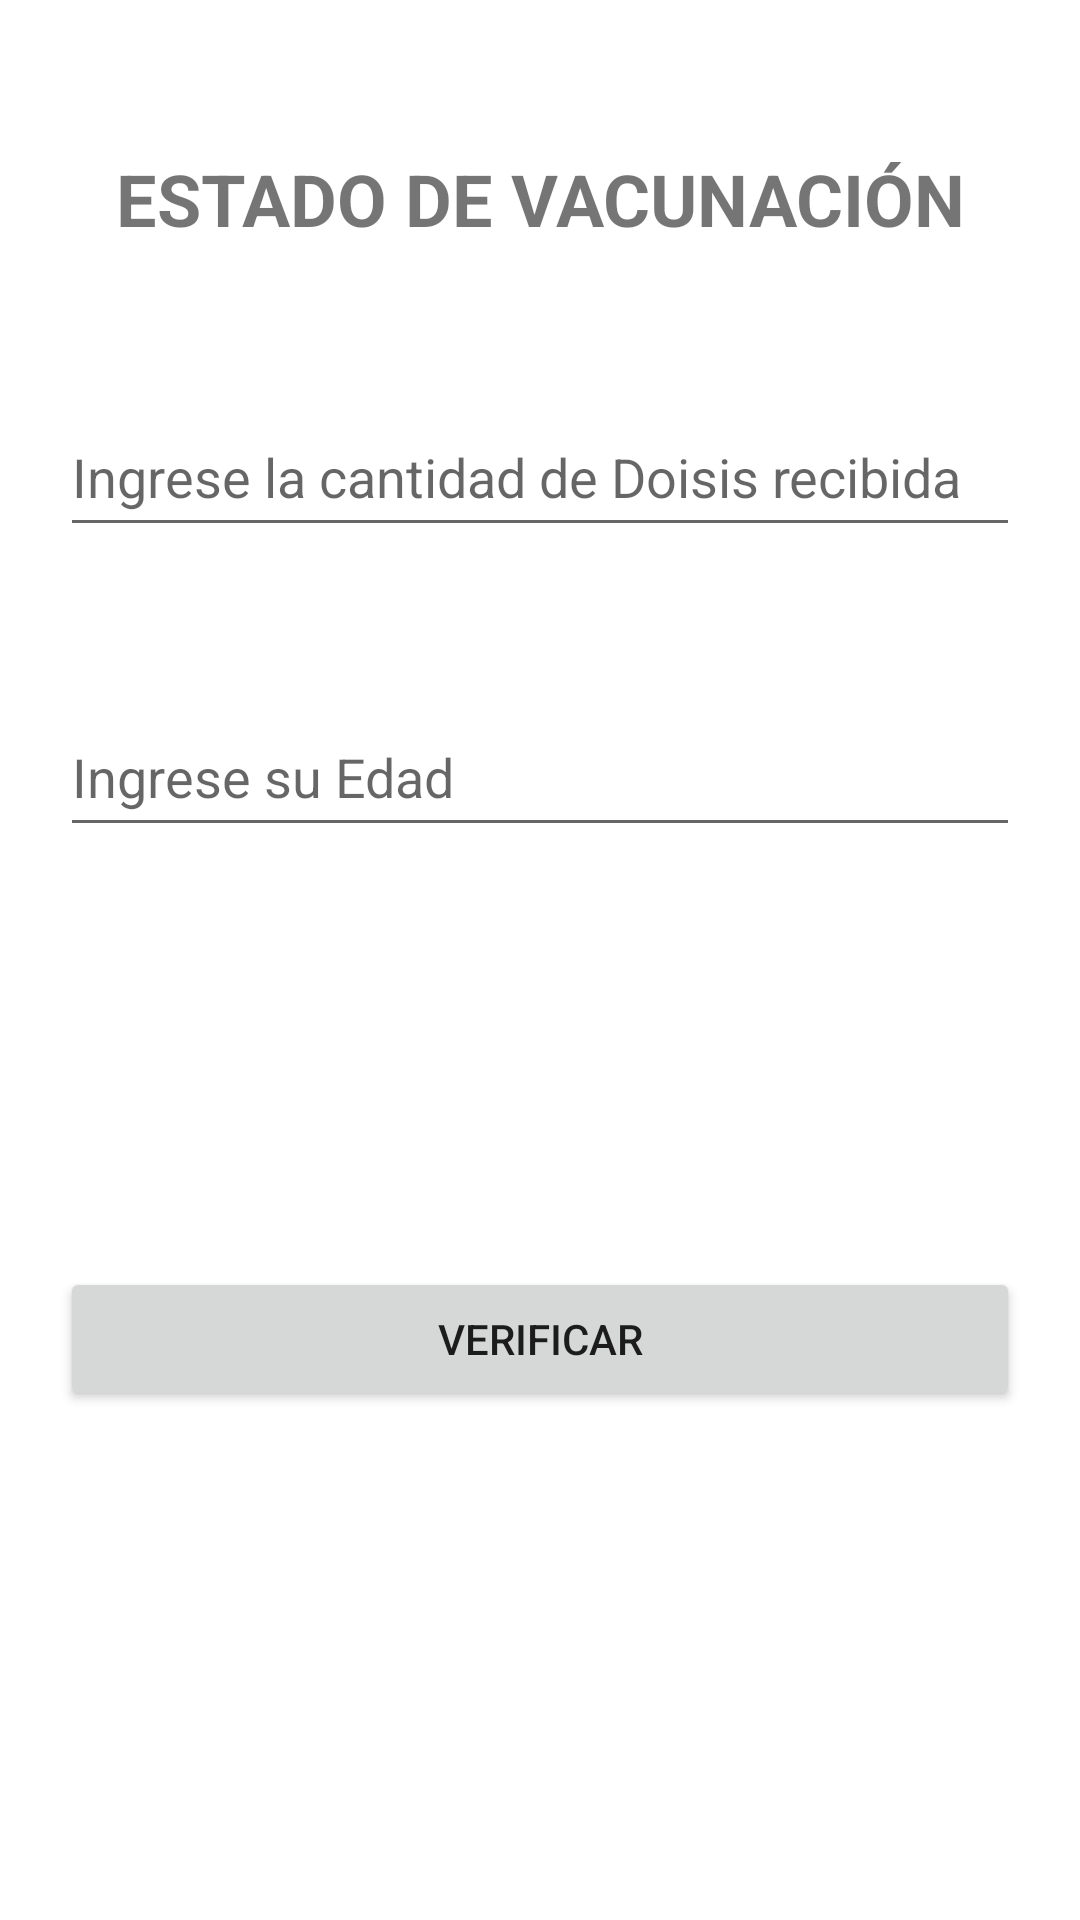

This screen was rendered from an Android layout file. Write that file and the resources it references.
<!-- AndroidManifest.xml: application theme Theme.INTRODUCCION -->
<!-- res/layout/activity_condicionales.xml -->
<?xml version="1.0" encoding="utf-8"?>
<androidx.constraintlayout.widget.ConstraintLayout xmlns:android="http://schemas.android.com/apk/res/android"
    xmlns:app="http://schemas.android.com/apk/res-auto"
    xmlns:tools="http://schemas.android.com/tools"
    android:layout_width="match_parent"
    android:layout_height="match_parent"
    tools:context=".condicionales">

    <TextView
        android:id="@+id/lblTitulo1Condicional"
        android:layout_width="wrap_content"
        android:layout_height="wrap_content"
        android:layout_marginStart="10dp"
        android:layout_marginTop="50dp"
        android:layout_marginEnd="10dp"
        android:text="ESTADO DE VACUNACIÓN"
        android:textSize="24sp"
        android:textStyle="bold"
        app:layout_constraintEnd_toEndOf="parent"
        app:layout_constraintStart_toStartOf="parent"
        app:layout_constraintTop_toTopOf="parent" />

    <EditText
        android:id="@+id/txtNumeroDosis"
        android:layout_width="0dp"
        android:layout_height="50dp"
        android:layout_marginStart="20dp"
        android:layout_marginTop="50dp"
        android:layout_marginEnd="20dp"
        android:ems="10"
        android:hint="Ingrese la cantidad de Doisis recibida"
        android:inputType="number"
        android:maxLength="1"
        app:layout_constraintEnd_toEndOf="parent"
        app:layout_constraintStart_toStartOf="parent"
        app:layout_constraintTop_toBottomOf="@+id/lblTitulo1Condicional" />

    <EditText
        android:id="@+id/txtEdad"
        android:layout_width="0dp"
        android:layout_height="50dp"
        android:layout_marginStart="20dp"
        android:layout_marginTop="50dp"
        android:layout_marginEnd="20dp"
        android:ems="10"
        android:hint="Ingrese su Edad"
        android:inputType="number"
        android:maxLength="3"
        app:layout_constraintEnd_toEndOf="parent"
        app:layout_constraintStart_toStartOf="parent"
        app:layout_constraintTop_toBottomOf="@+id/txtNumeroDosis" />

    <TextView
        android:id="@+id/lblMensajeResultado"
        android:layout_width="0dp"
        android:layout_height="30dp"
        android:layout_marginStart="20dp"
        android:layout_marginTop="50dp"
        android:layout_marginEnd="20dp"
        app:layout_constraintEnd_toEndOf="parent"
        app:layout_constraintStart_toStartOf="parent"
        app:layout_constraintTop_toBottomOf="@+id/txtEdad" />

    <Button
        android:id="@+id/btnVerificarResultado"
        android:layout_width="0dp"
        android:layout_height="wrap_content"
        android:layout_marginStart="20dp"
        android:layout_marginTop="60dp"
        android:layout_marginEnd="20dp"
        android:text="VERIFICAR"
        app:layout_constraintEnd_toEndOf="parent"
        app:layout_constraintStart_toStartOf="parent"
        app:layout_constraintTop_toBottomOf="@+id/lblMensajeResultado" />

</androidx.constraintlayout.widget.ConstraintLayout>
<!-- resources referenced by this layout -->
<resources>
  <style name="Theme.INTRODUCCION" parent="Theme.MaterialComponents.DayNight.DarkActionBar">
          
          <item name="colorPrimary">@color/purple_500</item>
          <item name="colorPrimaryVariant">@color/purple_700</item>
          <item name="colorOnPrimary">@color/white</item>
          
          <item name="colorSecondary">@color/teal_200</item>
          <item name="colorSecondaryVariant">@color/teal_700</item>
          <item name="colorOnSecondary">@color/black</item>
          
          <item name="android:statusBarColor" tools:targetApi="l">?attr/colorPrimaryVariant</item>
          
      </style>
  <!-- not gathered from this repository: default colours our renderer supplied (Android Studio template values) -->
  <color name="purple_500">#FF6200EE</color>
  <color name="purple_700">#FF3700B3</color>
  <color name="teal_200">#FF03DAC5</color>
  <color name="teal_700">#FF018786</color>
  <color name="black">#FF000000</color>
  <color name="white">#FFFFFFFF</color>
</resources>
